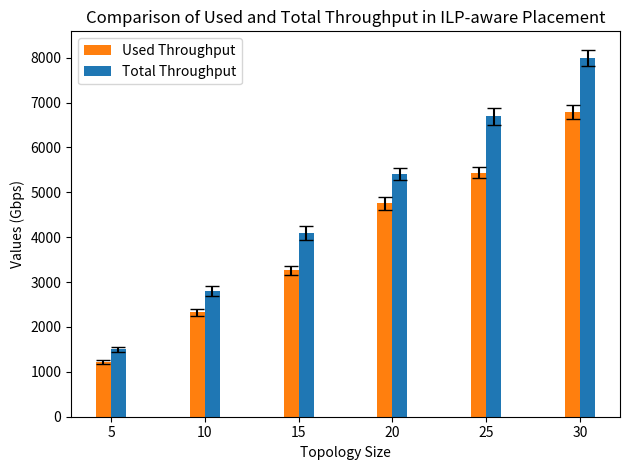
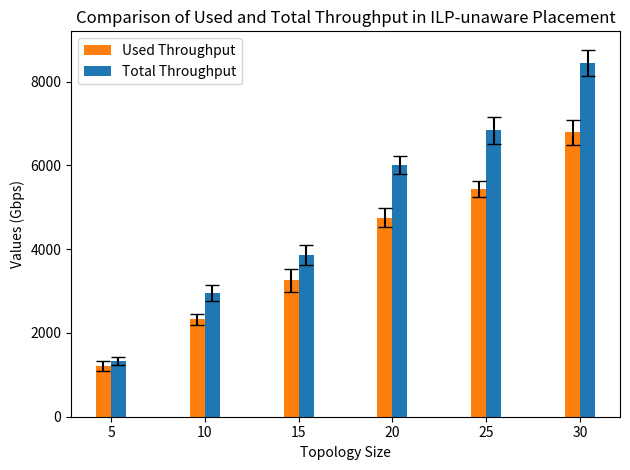

Python code for these plots, in order:
import numpy as np
import matplotlib.pyplot as plt

def plot_resource_comparison_ILP(used_thro_ILP, total_thro_ILP, used_thro_ILP_std_dev, total_thro_ILP_std_dev):

    # Define topology sizes
    topology_sizes = np.array([5, 10, 15, 20, 25, 30, 35, 40])
    topology_sizes = topology_sizes[:len(used_thro_ILP)]
    fig, ax = plt.subplots()

    bar_width = 0.8
    opacity = 1

    
    rects1 = ax.bar(topology_sizes - bar_width/2, used_thro_ILP, bar_width,
                    label='Used Throughput', yerr=used_thro_ILP_std_dev,
                    alpha=opacity, color='tab:orange', error_kw=dict(capsize=5))

    rects2 = ax.bar(topology_sizes + bar_width/2, total_thro_ILP, bar_width,
                    label='Total Throughput', yerr=total_thro_ILP_std_dev,
                    alpha=opacity, color='tab:blue', error_kw=dict(capsize=5))


    ax.set_xlabel('Topology Size')
    ax.set_ylabel('Values (Gbps)')
    ax.set_title(f'Comparison of Used and Total Throughput in ILP-aware Placement')
    ax.set_xticks(topology_sizes)
    ax.set_xticklabels([str(size) for size in topology_sizes])
    ax.legend()

    plt.tight_layout()
    plt.savefig(f'Resources_Comparison_ILP_aware_Bars_Throughput.png')
    plt.show()

def plot_resource_comparison_ILP_unaware(used_thro, total_thro, used_thro_std_dev, total_thro_std_dev):

    # Define topology sizes
    topology_sizes = np.array([5, 10, 15, 20, 25, 30, 35, 40])
    topology_sizes = topology_sizes[:len(used_thro)]
    fig, ax = plt.subplots()

    bar_width = 0.8
    opacity = 1

    
    rects1 = ax.bar(topology_sizes - bar_width/2, used_thro_ILP, bar_width,
                    label='Used Throughput', yerr=used_thro_std_dev,
                    alpha=opacity, color='tab:orange', error_kw=dict(capsize=5))

    rects2 = ax.bar(topology_sizes + bar_width/2, total_thro, bar_width,
                    label='Total Throughput', yerr=total_thro_std_dev,
                    alpha=opacity, color='tab:blue', error_kw=dict(capsize=5))


    ax.set_xlabel('Topology Size')
    ax.set_ylabel('Values (Gbps)')
    ax.set_title(f'Comparison of Used and Total Throughput in ILP-unaware Placement')
    ax.set_xticks(topology_sizes)
    ax.set_xticklabels([str(size) for size in topology_sizes])
    ax.legend()

    plt.tight_layout()
    plt.savefig(f'Resources_Comparison_ILP_unaware_Bars_Throughput.png')
    plt.show()
    
    
total_thro_ILP=[1500,  2800,  4100,  5400,  6700,  8000]
used_thro_ILP=[1217,  2325,  3264,  4755,  5441,  6789]
total_thro_ILP_std_dev=[54,  102,  158,  133,  189,  178]
used_thro_ILP_std_dev=[36,  78,  99,  143,  126,  153]

total_thro_ILP_unaware=[1324,  2951,  3862,  6012,  6843,  8447]
used_thro_ILP_unaware=[857,  2136,  2691,  5234,  5347,  7838]
total_thro_ILP_unaware_std_dev=[95,  186,  242,  215,  324,  318]
used_thro_ILP_unaware_std_dev=[122,  137,  274,  233,  197,  301]


plot_resource_comparison_ILP(used_thro_ILP, total_thro_ILP, used_thro_ILP_std_dev, total_thro_ILP_std_dev)
plot_resource_comparison_ILP_unaware(used_thro_ILP_unaware, total_thro_ILP_unaware, used_thro_ILP_unaware_std_dev, total_thro_ILP_unaware_std_dev)